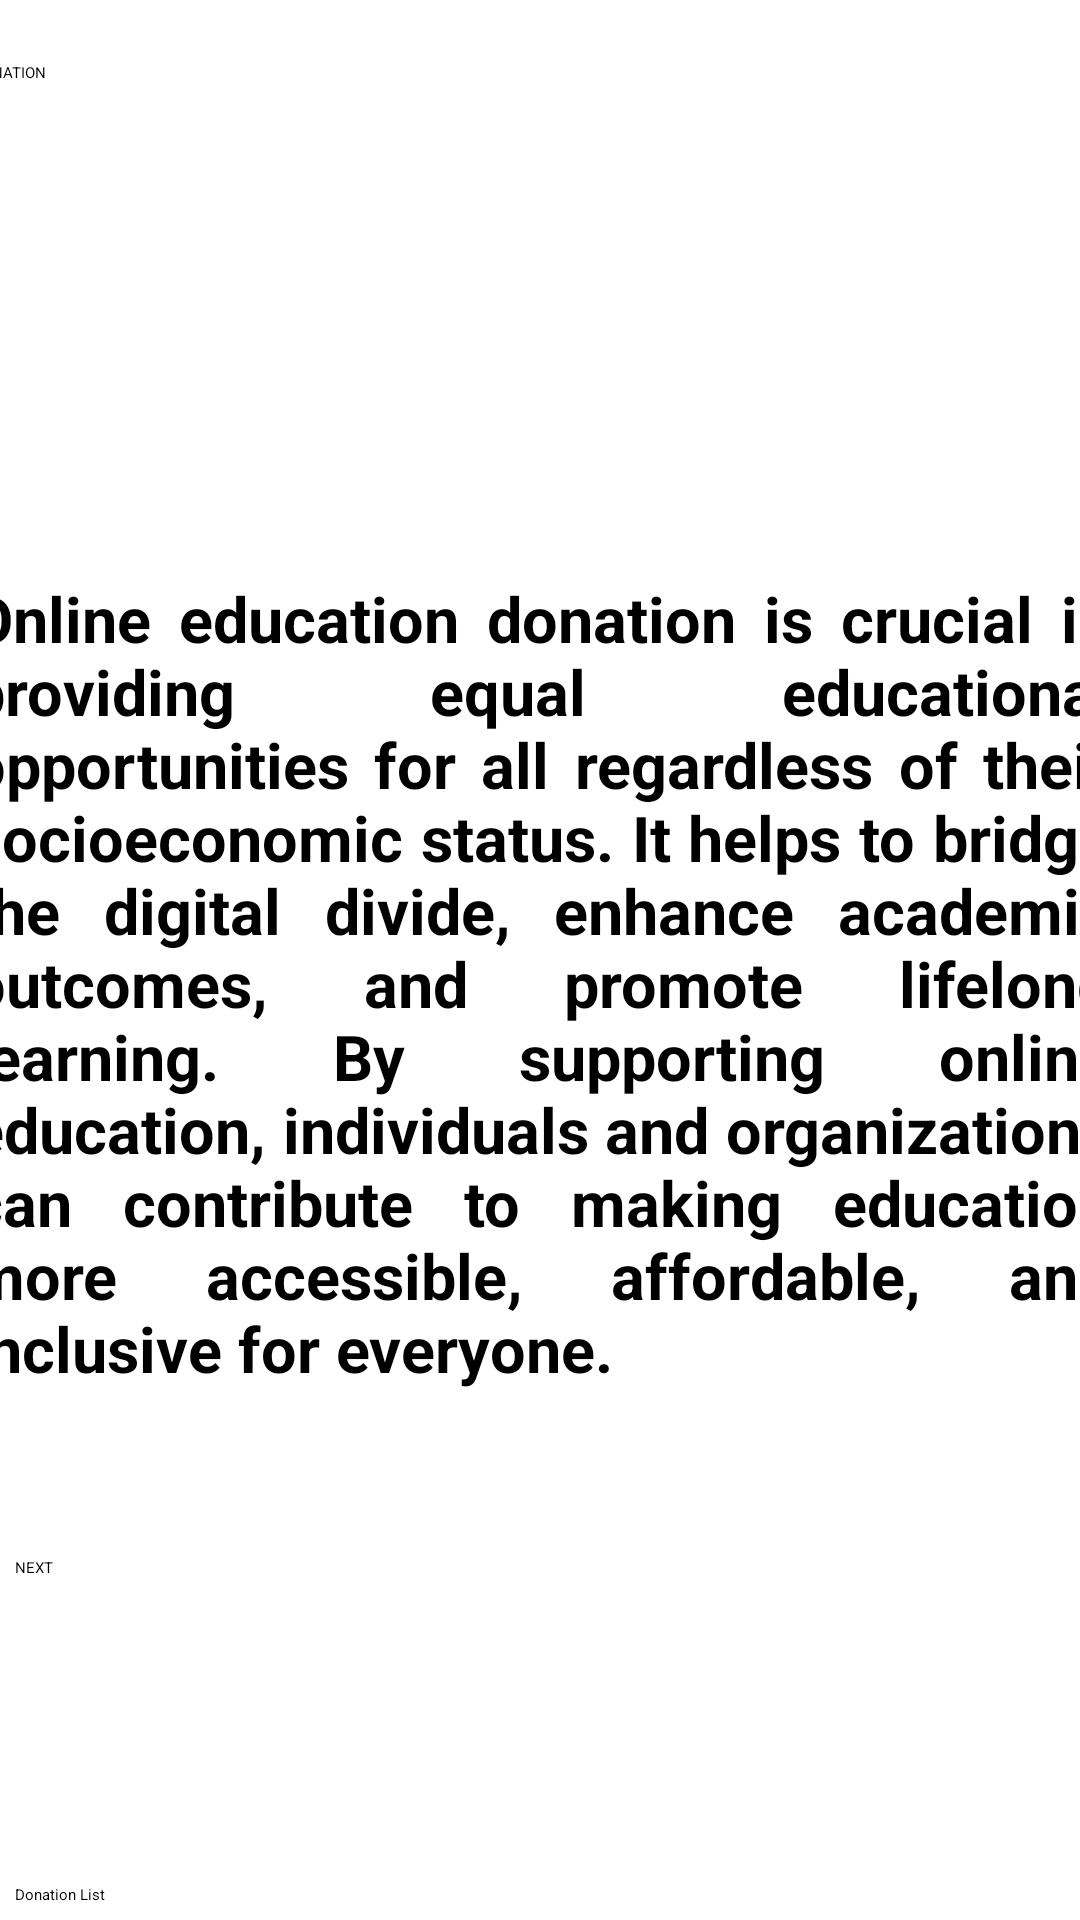

Produce the Android XML layout that renders to this screen, including the resource entries it uses.
<!-- AndroidManifest.xml: application theme Theme.EDUXO -->
<!-- res/layout/activity_main2.xml -->
<?xml version="1.0" encoding="utf-8"?>
<androidx.constraintlayout.widget.ConstraintLayout xmlns:android="http://schemas.android.com/apk/res/android"
    xmlns:app="http://schemas.android.com/apk/res-auto"
    xmlns:tools="http://schemas.android.com/tools"
    android:layout_width="match_parent"
    android:layout_height="match_parent"
    tools:context="MainActivity2">

    <TextView
        android:id="@+id/donation"
        android:layout_width="382dp"
        android:layout_height="148dp"
        android:background="@drawable/box"
        android:text="DONATION"
        android:textAppearance="@style/TextAppearance.AppCompat.Display1"
        app:layout_constraintBottom_toBottomOf="parent"
        app:layout_constraintEnd_toEndOf="parent"
        app:layout_constraintHorizontal_bias="0.448"
        app:layout_constraintStart_toStartOf="parent"
        app:layout_constraintTop_toTopOf="parent"
        app:layout_constraintVertical_bias="0.042" />

    <TextView
        android:id="@+id/textView"
        android:layout_width="381dp"
        android:layout_height="287dp"
        android:layout_marginTop="192dp"

        android:justificationMode="inter_word"
        android:text="Online education donation is crucial in providing equal educational opportunities for all regardless of their socioeconomic status. It helps to bridge the digital divide, enhance academic outcomes, and promote lifelong learning. By supporting online education, individuals and organizations can contribute to making education more accessible, affordable, and inclusive for everyone."
        android:textSize="21sp"
        android:textStyle="bold"
        app:layout_constraintEnd_toEndOf="parent"
        app:layout_constraintStart_toStartOf="parent"
        app:layout_constraintTop_toTopOf="parent" />

    <Button
        android:id="@+id/btnInsertData"
        android:layout_width="350dp"
        android:layout_height="57dp"
        android:layout_marginTop="40dp"
        android:text="NEXT"
        android:color="#1B62CD"
        android:backgroundTint="#1B62CD"
        app:layout_constraintEnd_toEndOf="parent"
        app:layout_constraintStart_toStartOf="parent"
        app:layout_constraintTop_toBottomOf="@+id/textView" />

    <Button
        android:id="@+id/btnFetchData"
        android:layout_width="350dp"
        android:layout_height="57dp"
        android:layout_marginTop="52dp"
        android:backgroundTint="#1B62CD"
        android:color="#1B62CD"
        android:text="Donation List"
        app:layout_constraintBottom_toBottomOf="parent"
        app:layout_constraintEnd_toEndOf="parent"
        app:layout_constraintHorizontal_bias="0.491"
        app:layout_constraintStart_toStartOf="parent"
        app:layout_constraintTop_toBottomOf="@+id/btnInsertData"
        app:layout_constraintVertical_bias="0.0" />

</androidx.constraintlayout.widget.ConstraintLayout>
<!-- resources referenced by this layout -->
<resources>

</resources>
